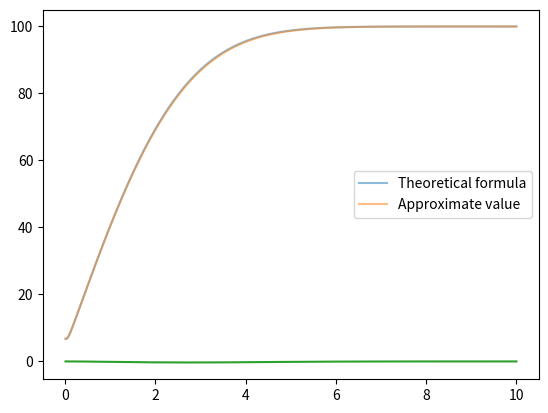
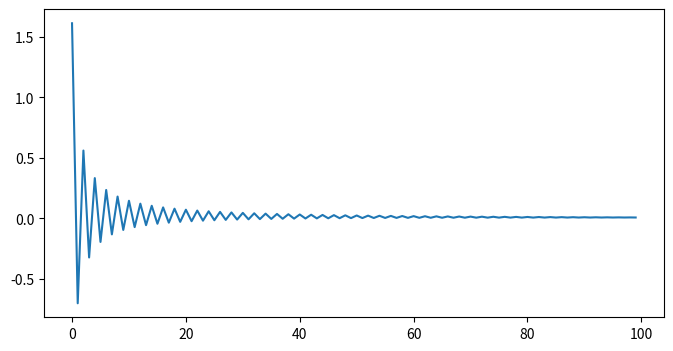
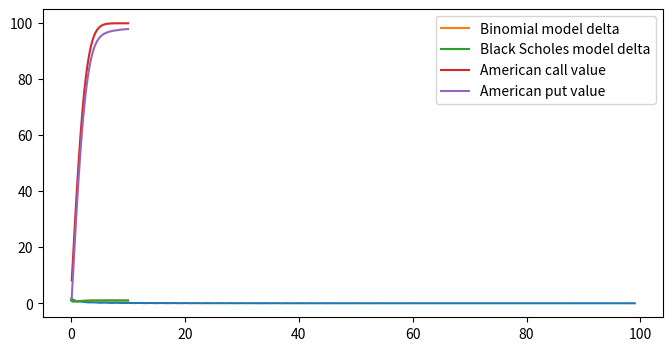

Python code for these plots, in order:
#!/usr/bin/env python
# coding: utf-8

# In[1]:


import numpy as np
import pandas as pd
from matplotlib import pyplot as plt
from scipy.stats import norm


# In[2]:


#matrix representation
def buildTree(S ,vol , T, N):
    dt = T / N
    matrix = np.zeros((N + 1 , N + 1))
    u = np.exp(vol*np.sqrt(dt))
    d = np.exp(-vol*np.sqrt(dt))
    #Iterate over the lower triangle
    for i in np.arange(N+1): #iterate over rows
        for j in np.arange(i+1): #iterate over columns
            matrix[i, j] = S*d**(i-j)*u**j
    return matrix


# In[3]:


#calculating the option value
def valueOptionMatrix(tree, T, r, K, vol, N):
    dt = T / N
    
    u = np.exp(vol*np.sqrt(dt))
    d = np.exp(-vol*np.sqrt(dt))
    
    p = (np.exp(r*dt)-d)/(u - d)
    
    columns = tree.shape[1]
    rows = tree.shape[0]
    
    # Walk backward , we start in last row of the matrix
    # Add the payoff function in the last row
    
    for c in np.arange(columns):
        S = tree[rows - 1 , c] # value in the matrix
        tree[rows - 1 , c] = np.max([S - K, 0])

    # For all other rows, we need to combine from previous rows
    # We walk backwards , from the last row to the first row
    for i in np.arange(rows - 1)[::-1]:
        for j in np.arange(i + 1):
            down = tree[i + 1 , j]
            up = tree[i + 1 , j + 1]
            tree[i , j] = np.exp(-r*dt)*(p*up + (1-p)*down)
    return tree


# In[4]:


tree = buildTree(100, 0.2, 1, 50)
valueoptionmatrix = valueOptionMatrix(tree, 1, 0.06, 99, 0.2, 50)


# In[5]:


#getting the value of the option at time 0
valueOption = valueoptionmatrix[0][0]
valueOption


# In[6]:


#Black-Scholes 
def BlackScholes(S, vol, T, r, K):
    d1 = (np.log(S/K) + (r + 0.5*(vol**2))*T)/((vol)*np.sqrt(T))
    d2 = d1 - vol*np.sqrt(T)
    return S*norm.cdf(d1) - np.exp(-r*T)*K*norm.cdf(d2)


# In[7]:


#getting the analytical value of the option at time 0
Optionvalue = BlackScholes(100, 0.2, 1, 0.06, 99)
Optionvalue


# In[8]:


analytical_values = [] #list of analytical values
approx_values = [] #list of approximate values
vols = np.linspace(0.01, 10, 1000) #list of volatilies we are going to test on

for vol in vols:
    tree = buildTree(100, vol, 1, 50)
    valueoptionmatrix = valueOptionMatrix(tree, 1, 0.06, 99, vol, 50)
    
    approx_values.append(valueoptionmatrix[0][0])
    analytical_values.append(BlackScholes(100, vol, 1, 0.06, 99))


# In[9]:


#plot of approximate and analytical values for different values of volatility
plt.plot(vols, analytical_values, label = "Theoretical formula", alpha = 0.5)
plt.plot(vols, approx_values, label = "Approximate value", alpha = 0.5)
plt.legend()


# In[10]:


#error values for different values of volatility
plt.plot(vols, np.array(approx_values) - np.array(analytical_values), label = "Error")


# In[11]:


error_values = [] #error values
analytical_value = BlackScholes(100, 0.2, 1, 0.06, 99) #analytical value

for N in range(1, 101): #trying out different values of N
    tree = buildTree(100, 0.2, 1, N)
    valueoptionmatrix = valueOptionMatrix(tree, 1, 0.06, 99, 0.2, N)
    error_values.append(valueoptionmatrix[0][0] - analytical_value)


# In[12]:


#error plot
plt.figure(figsize=(8,4))
plt.plot(error_values)


# In[13]:


#absolute error plot
plt.figure(figsize=(8,4))
plt.plot(np.abs(error_values))


# In[14]:


S = 100
K = 99
r = 0.06
T = 1
N = 50
vol = 0.2

dt = T/N

u = np.exp(vol*np.sqrt(dt))
d = np.exp(-vol*np.sqrt(dt))

tree = buildTree(100, 0.2, 1, 50)
valueoptionmatrix = valueOptionMatrix(tree, 1, 0.06, 99, 0.2, 50)

#approximate delta value
delta_value = (valueoptionmatrix[1][1] - valueoptionmatrix[1][0])/(S*u - S*d)

#theoretical delta value
d1 = (np.log(S/K) + (r + 0.5*(vol**2))*T)/((vol)*np.sqrt(T))
theoretical_delta_value = norm.cdf(d1)


# In[15]:


print(delta_value, theoretical_delta_value)


# In[16]:


vols = np.linspace(0.01, 10, 50)
delta_values = [] #list of approximate delta values
theoretical_delta_values = [] #list of theoretical delta values

for vol in vols: #experimenting for different values of volatility
    u = np.exp(vol*np.sqrt(dt))
    d = np.exp(-vol*np.sqrt(dt))

    tree = buildTree(100, vol, 1, 50)
    valueoptionmatrix = valueOptionMatrix(tree, 1, 0.06, 99, vol, 50)

    delta_values.append((valueoptionmatrix[1][1] - valueoptionmatrix[1][0])/(S*u - S*d))
    d1 = (np.log(S/K) + (r + 0.5*(vol**2))*T)/((vol)*np.sqrt(T))
    theoretical_delta_values.append(norm.cdf(d1))


# In[17]:


#plot of approximate and analytical values of delta for different volatility values
plt.plot(vols, delta_values, label = "Binomial model delta")
plt.plot(vols, theoretical_delta_values, label = "Black Scholes model delta")
plt.legend()


# In[18]:


#calculating the american option value
def valueAmericanOptionMatrix(tree, T, r, K, vol, N, type_): #new input variable type - either 'call' or 'put'
    dt = T / N
    
    u = np.exp(vol*np.sqrt(dt))
    d = np.exp(-vol*np.sqrt(dt))
    
    p = (np.exp(r*dt)-d)/(u - d)
    
    columns = tree.shape[1]
    rows = tree.shape[0]
    
    # Walk backward , we start in last row of the matrix
    # Add the payoff function in the last row
    
    for c in np.arange(columns):
        S = tree[rows - 1 , c] # value in the matrix
        if type_ == 'call':
            tree[rows - 1 , c] = np.max([S - K, 0])
        if type_ == 'put':
            tree[rows - 1 , c] = np.max([K - S, 0])

    # For all other rows, we need to combine from previous rows
    # We walk backwards , from the last row to the first row
    for i in np.arange(rows - 1)[::-1]:
        for j in np.arange(i + 1):
            down = tree[i + 1 , j]
            up = tree[i + 1 , j + 1]
            if type_ == 'call':
                tree[i , j] = np.max([np.max([tree[i , j] - K, 0]),np.exp(-r*dt)*(p*up + (1-p)*down)]) #exercise now if the expected payoff in the future is lower
            if type_ == 'put':
                tree[i , j] = np.max([np.max([K - tree[i , j], 0]),np.exp(-r*dt)*(p*up + (1-p)*down)])   
    return tree


# In[19]:


tree = buildTree(100, 0.2, 1, 50)
valueAmericanOptionMatrix(tree, 1, 0.06, 99, 0.2, 50, "call")[0][0] #call value


# In[20]:


tree = buildTree(100, 0.2, 1, 50)
valueAmericanOptionMatrix(tree, 1, 0.06, 99, 0.2, 50, "put")[0][0] #put value


# In[21]:


vols = np.linspace(0.1, 10, 50)
american_call_values = [] #list of american call values
american_put_values = [] #list of american put values

for vol in vols: #experimenting for different values of volatility
    tree = buildTree(100, vol, 1, 50)
    american_call_values.append(valueAmericanOptionMatrix(tree, 1, 0.06, 99, vol, 50, "call")[0][0])
    tree = buildTree(100, vol, 1, 50)
    american_put_values.append(valueAmericanOptionMatrix(tree, 1, 0.06, 99, vol, 50, "put")[0][0])


# In[22]:


#plot american call values
plt.plot(vols, american_call_values, label = 'American call value')
plt.plot(vols, american_put_values, label = 'American put value')
plt.legend()

